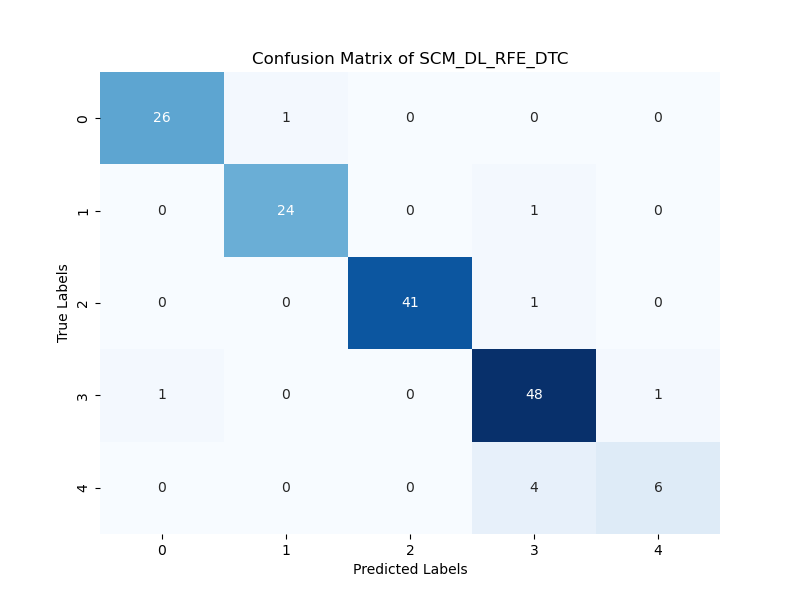

The data file committed next to this chart (first rows):
26; 1; 0; 0; 0; 
0; 24; 0; 1; 0; 
0; 0; 41; 1; 0; 
1; 0; 0; 48; 1; 
0; 0; 0; 4; 6; 
